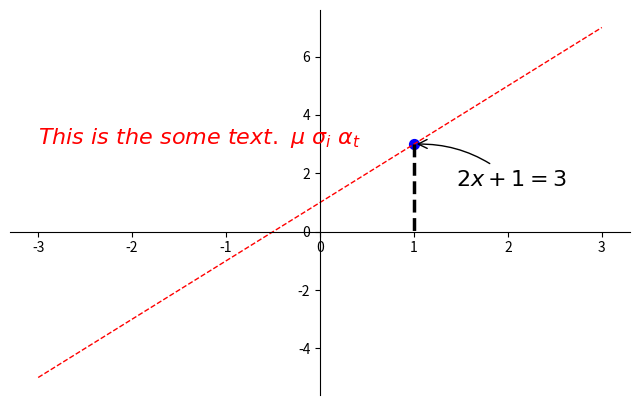

The script that saved this image:

import matplotlib.pyplot as plt
import numpy as np

# x = np.linspace(-1, 1, 50)
x = np.linspace(-3, 3, 50)
# y = 2*x + 1
y1 = 2*x + 1
# y2 = x**2

plt.figure(num=1, figsize=(8, 5))
# plt.plot(x, y1)

# plt.figure(num=3, figsize=(8, 5))
# plt.plot(x, y2)
plt.plot(x, y1, color='red', linewidth=1.0, linestyle='--')

# plt.xlim((-1, 2))
# plt.ylim((-2, 3))
# plt.xlabel('I am x')
# plt.ylabel('I am y')

# new_ticks = np.linspace(-1, 2, 5)
# print(new_ticks)
# plt.xticks(new_ticks)
# plt.yticks([-2, -1.8, -1, 1.22, 3],
#            ['$really\ bad$', r'$bad\ \alpha$', r'$normal$', r'$good4', r'$really\ good$'])

# get current axis
ax = plt.gca()
ax.spines['right'].set_color('none')
ax.spines['top'].set_color('none')
ax.xaxis.set_ticks_position('bottom')
ax.yaxis.set_ticks_position('left')
ax.spines['bottom'].set_position(('data', 0))  # outward, axes
ax.spines['left'].set_position(('data', 0))

# l1, = plt.plot(x, y2, label='up')
# l2, = plt.plot(x, y1, color='red', linewidth=1.0, linestyle='--', label='down')
# plt.legend(handles=[l1, l2], labels=['aaa', 'bbb'], loc='best')

x0 = 1
y0 = 2*x0 + 1
plt.scatter(x0, y0, s=50, color='b')
plt.plot([x0, x0], [y0, 0], 'k--', lw=2.5)

plt.annotate(r'$2x+1=%s$' % y0, xy=(x0, y0), xycoords='data',
             xytext=(+30, -30), textcoords='offset points',
             fontsize=16, arrowprops=dict(arrowstyle='->', connectionstyle='arc3, rad=.2'))
plt.text(-3, 3, r'$This\ is\ the\ some\ text.\ \mu\ \sigma_i\ \alpha_t$',
         fontdict={'size':16, 'color':'r'})

plt.show()




